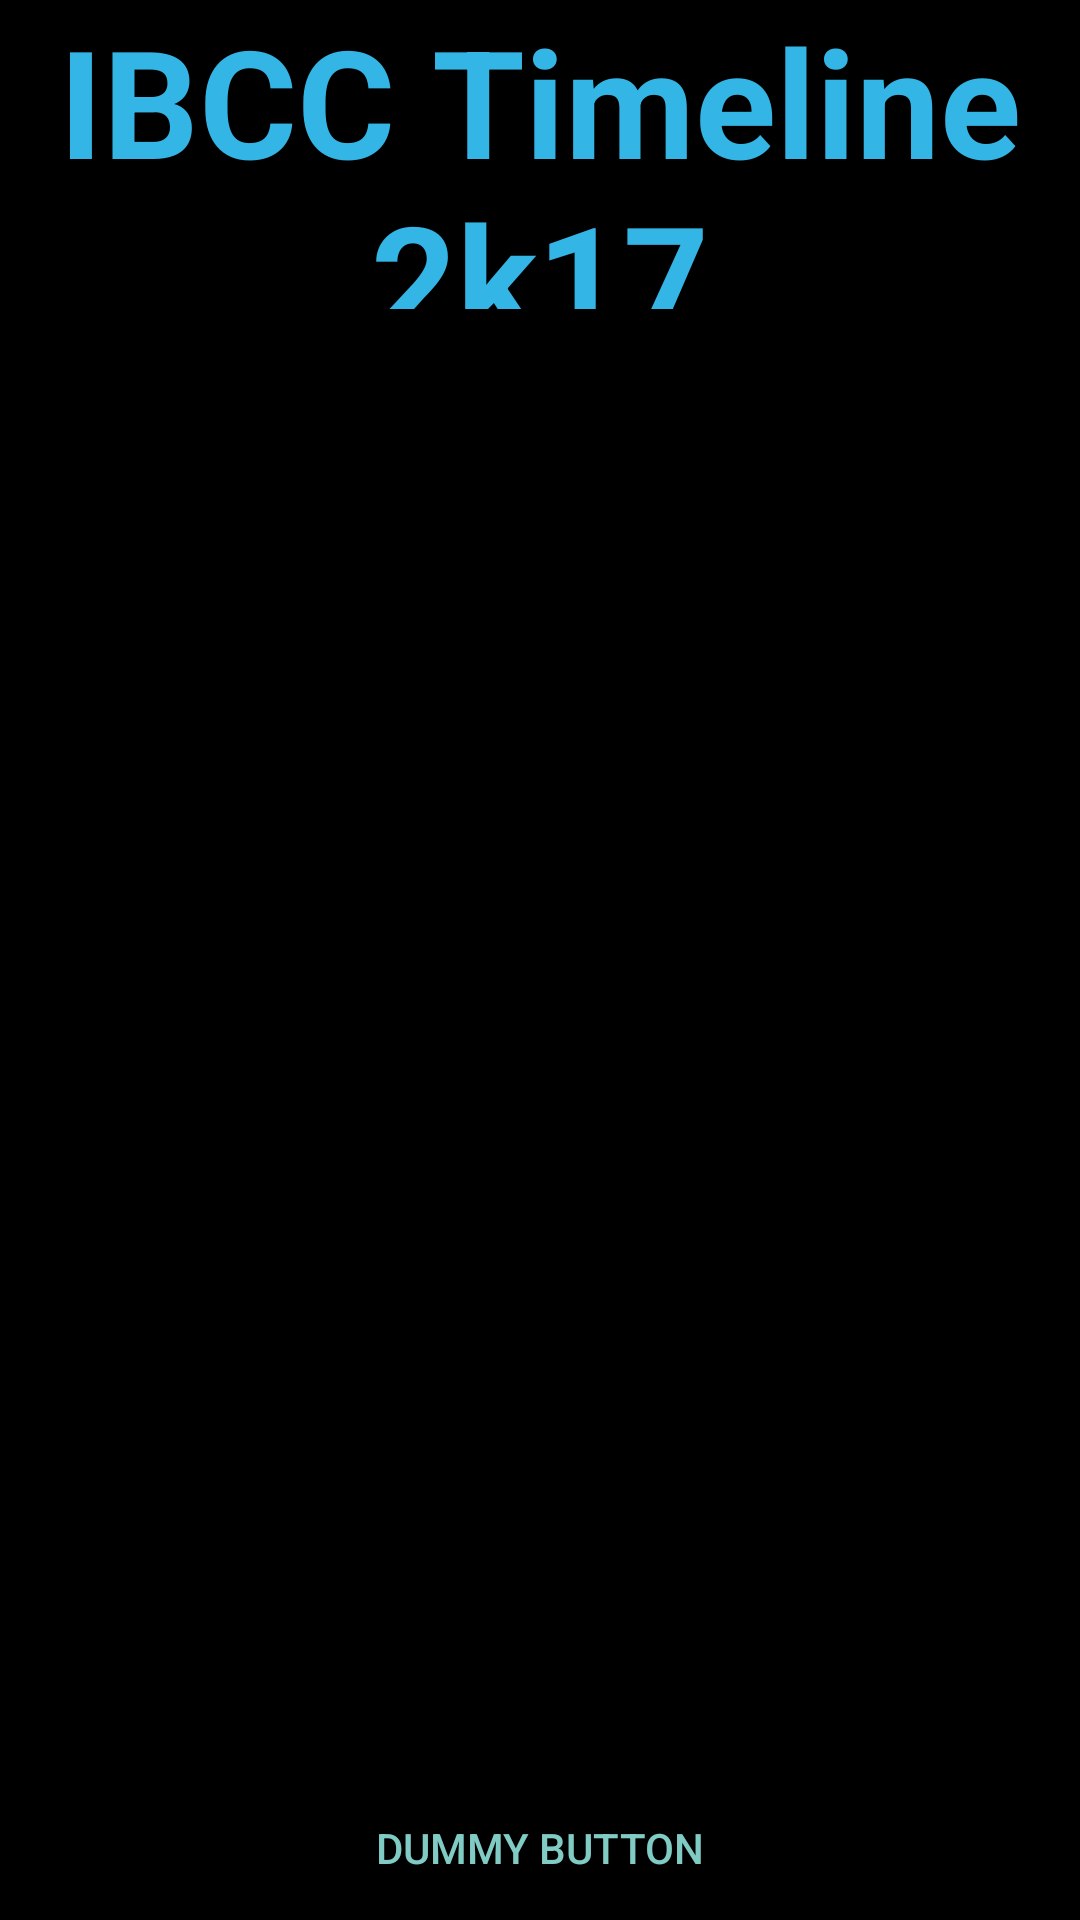

Write the Android layout XML for this screen, with the resource values it uses.
<!-- AndroidManifest.xml: activity theme FullscreenTheme -->
<!-- res/layout/activity_fullscreen.xml -->
<FrameLayout xmlns:android="http://schemas.android.com/apk/res/android"
    xmlns:tools="http://schemas.android.com/tools"
    android:layout_width="match_parent"
    android:layout_height="match_parent"
    android:background="#0099cc"
    tools:context="com.example.nicholas.timelines.FullscreenActivity">

    

    <TextView
        android:id="@+id/fullscreen_content"
        android:layout_width="match_parent"
        android:layout_height="match_parent"
        android:gravity="center"
        android:keepScreenOn="true"
        android:textColor="#33b5e5"
        android:textSize="50sp"
        android:textStyle="bold"
        android:background="@color/black"/>

    

    <TextView
        android:id="@+id/fullscreen_content1"
        android:layout_width="match_parent"
        android:layout_height="103dp"
        android:gravity="center"
        android:keepScreenOn="true"
        android:text="@string/title1"
        android:textColor="#33b5e5"
        android:textSize="50sp"
        android:textStyle="bold"
        android:background="@color/black"/>

    
    <FrameLayout
        android:layout_width="match_parent"
        android:layout_height="match_parent"
        android:fitsSystemWindows="true">

        <LinearLayout
            android:id="@+id/fullscreen_content_controls"
            style="?metaButtonBarStyle"
            android:layout_width="match_parent"
            android:layout_height="wrap_content"
            android:layout_gravity="bottom|center_horizontal"
            android:background="@color/black_overlay"
            android:orientation="horizontal"
            tools:ignore="UselessParent">

            <Button
                android:id="@+id/dummy_button"
                style="?metaButtonBarButtonStyle"
                android:layout_width="0dp"
                android:layout_height="wrap_content"
                android:layout_weight="1"
                android:text="@string/dummy_button" />

        </LinearLayout>
    </FrameLayout>

</FrameLayout>
<!-- resources referenced by this layout -->
<resources>
  <color name="black">#000000 </color>
  <color name="black_overlay">#66000000</color>
  <string name="dummy_button">Dummy Button</string>
  <string name="title1">IBCC Timeline 2k17</string>
  <style name="FullscreenTheme" parent="AppTheme">
          <item name="android:actionBarStyle">@style/FullscreenActionBarStyle</item>
          <item name="android:windowActionBarOverlay">true</item>
          <item name="android:windowBackground">@null</item>
          <item name="metaButtonBarStyle">?android:attr/buttonBarStyle</item>
          <item name="metaButtonBarButtonStyle">?android:attr/buttonBarButtonStyle</item>
      </style>
  <style name="AppTheme" parent="Theme.AppCompat.NoActionBar">
          
      </style>
  <style name="FullscreenActionBarStyle" parent="Widget.AppCompat.ActionBar">
          <item name="android:background">@color/black_overlay</item>
      </style>
</resources>
